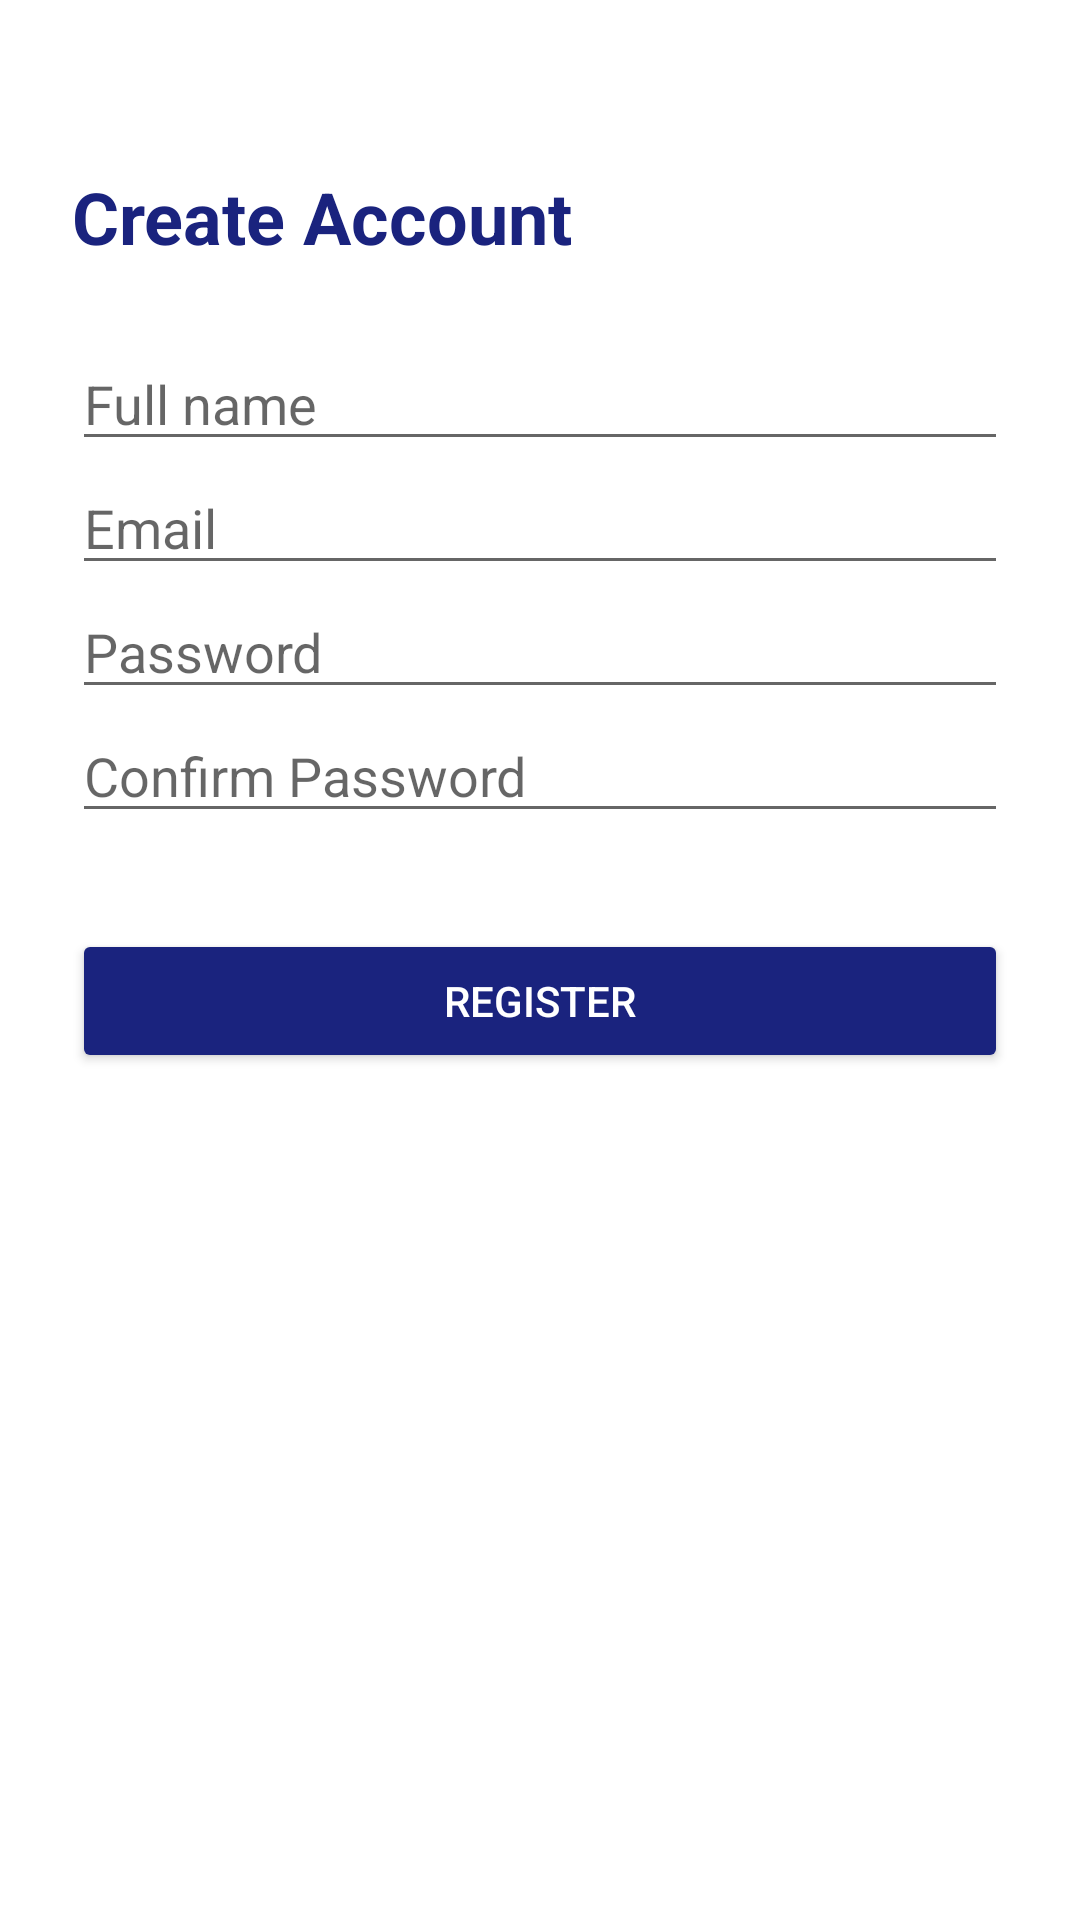

Write the Android layout XML for this screen, with the resource values it uses.
<!-- AndroidManifest.xml: application theme Theme.ConnectApp -->
<!-- res/layout/activity_register.xml -->
<?xml version="1.0" encoding="utf-8"?>

<ScrollView xmlns:android="http://schemas.android.com/apk/res/android"
    xmlns:app="http://schemas.android.com/apk/res-auto"
    android:layout_width="match_parent"
    android:layout_height="match_parent"
    android:fillViewport="true"
    android:background="?android:attr/windowBackground">

    <androidx.constraintlayout.widget.ConstraintLayout
    android:layout_width="match_parent"
    android:layout_height="wrap_content"
    android:padding="24dp">

    <TextView
        android:id="@+id/txtTitle"
        android:layout_width="wrap_content"
        android:layout_height="wrap_content"
        android:text="@string/title_register"
        android:textSize="24sp"
        android:textStyle="bold"
        android:textColor="@color/primary_social"
        app:layout_constraintTop_toTopOf="parent"
        app:layout_constraintStart_toStartOf="parent"
        android:layout_marginTop="32dp" />

    <EditText
        android:id="@+id/editFullName"
        android:layout_width="0dp"
        android:layout_height="wrap_content"
        android:hint="@string/hint_full_name"
        android:inputType="textPersonName"
        android:layout_marginTop="24dp"
        android:textColorHint="?android:attr/textColorHint"
        app:layout_constraintTop_toBottomOf="@id/txtTitle"
        app:layout_constraintStart_toStartOf="parent"
        app:layout_constraintEnd_toEndOf="parent" />

    <EditText
        android:id="@+id/editEmail"
        android:layout_width="0dp"
        android:layout_height="wrap_content"
        android:hint="@string/hint_email"
        android:inputType="textEmailAddress"
        android:textColorHint="?android:attr/textColorHint"
        app:layout_constraintTop_toBottomOf="@id/editFullName"
        app:layout_constraintStart_toStartOf="parent"
        app:layout_constraintEnd_toEndOf="parent" />

    <EditText
        android:id="@+id/editPassword"
        android:layout_width="0dp"
        android:layout_height="wrap_content"
        android:hint="@string/hint_password"
        android:inputType="textPassword"
        android:textColorHint="?android:attr/textColorHint"
        app:layout_constraintTop_toBottomOf="@id/editEmail"
        app:layout_constraintStart_toStartOf="parent"
        app:layout_constraintEnd_toEndOf="parent" />

    <EditText
        android:id="@+id/editConfirmPassword"
        android:layout_width="0dp"
        android:layout_height="wrap_content"
        android:hint="@string/hint_confirm_password"
        android:inputType="textPassword"
        android:textColorHint="?android:attr/textColorHint"
        app:layout_constraintTop_toBottomOf="@id/editPassword"
        app:layout_constraintStart_toStartOf="parent"
        app:layout_constraintEnd_toEndOf="parent" />

    <Button
        android:id="@+id/btnRegister"
        android:layout_width="0dp"
        android:layout_height="wrap_content"
        android:text="@string/btn_register"
        android:layout_marginTop="32dp"
        android:backgroundTint="@color/primary_social"
        android:textColor="@color/white"
        app:layout_constraintTop_toBottomOf="@id/editConfirmPassword"
        app:layout_constraintStart_toStartOf="parent"
        app:layout_constraintEnd_toEndOf="parent" />

</androidx.constraintlayout.widget.ConstraintLayout>
</ScrollView>
<!-- resources referenced by this layout -->
<resources>
  <color name="primary_social">#1A237E</color>
  <color name="white">#FFFFFF</color>
  <string name="btn_register">Register</string>
  <string name="hint_confirm_password">Confirm Password</string>
  <string name="hint_email">Email</string>
  <string name="hint_full_name">Full name</string>
  <string name="hint_password">Password</string>
  <string name="title_register">Create Account</string>
  <style name="Theme.ConnectApp" parent="Theme.MaterialComponents.DayNight.NoActionBar">
          <item name="colorPrimary">@color/primary_social</item>
          <item name="colorPrimaryVariant">@color/primary_dark</item>
          <item name="colorOnPrimary">@color/white</item>
  
          <item name="colorSecondary">@color/accent_social</item>
          <item name="colorSecondaryVariant">@color/accent_social</item>
          <item name="colorOnSecondary">@color/white</item>
  
          <item name="android:windowBackground">@color/white</item>
          <item name="android:statusBarColor">@color/primary_social</item>
  
          <item name="shapeAppearanceSmallComponent">@style/ShapeAppearance.ConnectApp.SmallComponent</item>
      </style>
  <color name="primary_dark">#0D1240</color>
  <color name="accent_social">#00B0FF</color>
  <style name="ShapeAppearance.ConnectApp.SmallComponent" parent="ShapeAppearance.MaterialComponents.SmallComponent">
          <item name="cornerFamily">rounded</item>
          <item name="cornerSize">16dp</item>
      </style>
</resources>
